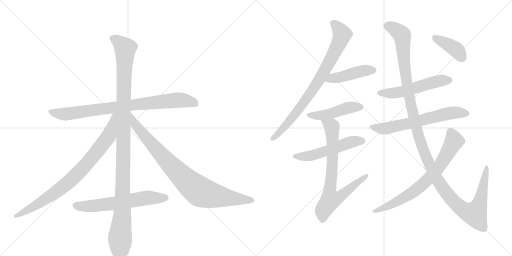
t = 0.00 s
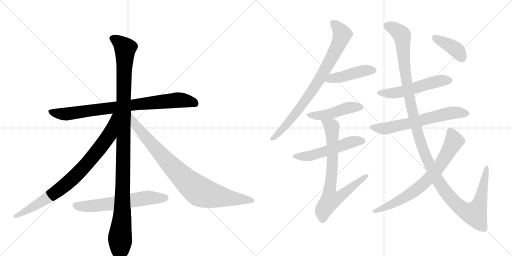
t = 2.55 s
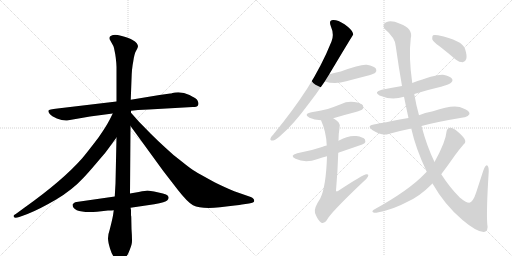
t = 5.09 s
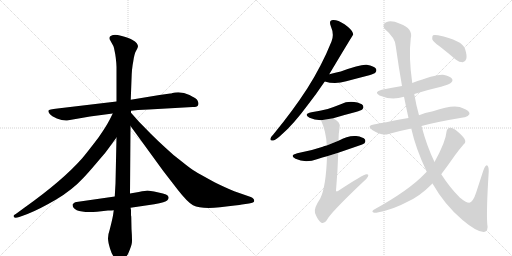
t = 7.64 s
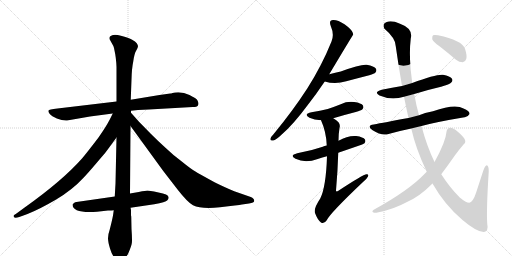
t = 10.19 s
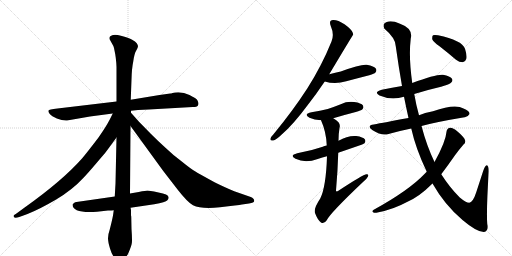
t = 12.73 s

The animated SVG that drew these frames (rendered in a browser with its animation timeline set to each time). Animation: 15 CSS @keyframes rules; one cycle of 12.73 s.

<svg version="1.1" viewBox="0 0 2048 1024" xmlns="http://www.w3.org/2000/svg">
  <g stroke="lightgray" stroke-dasharray="1,1" stroke-width="1" transform="scale(4, 4)">
    <line x1="0" y1="0" x2="256" y2="256"></line>
    <line x1="256" y1="0" x2="0" y2="256"></line>
    <line x1="128" y1="0" x2="128" y2="256"></line>
    <line x1="0" y1="128" x2="256" y2="128"></line>
    <line x1="256" y1="0" x2="512" y2="256"></line>
    <line x1="512" y1="0" x2="256" y2="256"></line>
    <line x1="384" y1="0" x2="384" y2="256"></line>
    <line x1="256" y1="128" x2="512" y2="128"></line>
  </g>
<g transform="scale(1, -1) translate(0, -850)">
   <style type="text/css">
    @keyframes keyframes0 {
      from {
       stroke: black;
       stroke-dashoffset: 844;
       stroke-width: 128;
       }
       73% {
       animation-timing-function: step-end;
       stroke: black;
       stroke-dashoffset: 0;
       stroke-width: 128;
       }
       to {
       stroke: black;
       stroke-width: 1024;
       }
       }
       #make-me-a-hanzi-animation-0 {
         animation: keyframes0 0.936849s both;
         animation-delay: 0.000000s;
         animation-timing-function: linear;
       }
    @keyframes keyframes1 {
      from {
       stroke: black;
       stroke-dashoffset: 1176;
       stroke-width: 128;
       }
       79% {
       animation-timing-function: step-end;
       stroke: black;
       stroke-dashoffset: 0;
       stroke-width: 128;
       }
       to {
       stroke: black;
       stroke-width: 1024;
       }
       }
       #make-me-a-hanzi-animation-1 {
         animation: keyframes1 1.207031s both;
         animation-delay: 0.936849s;
         animation-timing-function: linear;
       }
    @keyframes keyframes2 {
      from {
       stroke: black;
       stroke-dashoffset: 844;
       stroke-width: 128;
       }
       73% {
       animation-timing-function: step-end;
       stroke: black;
       stroke-dashoffset: 0;
       stroke-width: 128;
       }
       to {
       stroke: black;
       stroke-width: 1024;
       }
       }
       #make-me-a-hanzi-animation-2 {
         animation: keyframes2 0.936849s both;
         animation-delay: 2.143880s;
         animation-timing-function: linear;
       }
    @keyframes keyframes3 {
      from {
       stroke: black;
       stroke-dashoffset: 885;
       stroke-width: 128;
       }
       74% {
       animation-timing-function: step-end;
       stroke: black;
       stroke-dashoffset: 0;
       stroke-width: 128;
       }
       to {
       stroke: black;
       stroke-width: 1024;
       }
       }
       #make-me-a-hanzi-animation-3 {
         animation: keyframes3 0.970215s both;
         animation-delay: 3.080729s;
         animation-timing-function: linear;
       }
    @keyframes keyframes4 {
      from {
       stroke: black;
       stroke-dashoffset: 622;
       stroke-width: 128;
       }
       67% {
       animation-timing-function: step-end;
       stroke: black;
       stroke-dashoffset: 0;
       stroke-width: 128;
       }
       to {
       stroke: black;
       stroke-width: 1024;
       }
       }
       #make-me-a-hanzi-animation-4 {
         animation: keyframes4 0.756185s both;
         animation-delay: 4.050944s;
         animation-timing-function: linear;
       }
    @keyframes keyframes5 {
      from {
       stroke: black;
       stroke-dashoffset: 817;
       stroke-width: 128;
       }
       73% {
       animation-timing-function: step-end;
       stroke: black;
       stroke-dashoffset: 0;
       stroke-width: 128;
       }
       to {
       stroke: black;
       stroke-width: 1024;
       }
       }
       #make-me-a-hanzi-animation-5 {
         animation: keyframes5 0.914876s both;
         animation-delay: 4.807129s;
         animation-timing-function: linear;
       }
    @keyframes keyframes6 {
      from {
       stroke: black;
       stroke-dashoffset: 449;
       stroke-width: 128;
       }
       59% {
       animation-timing-function: step-end;
       stroke: black;
       stroke-dashoffset: 0;
       stroke-width: 128;
       }
       to {
       stroke: black;
       stroke-width: 1024;
       }
       }
       #make-me-a-hanzi-animation-6 {
         animation: keyframes6 0.615397s both;
         animation-delay: 5.722005s;
         animation-timing-function: linear;
       }
    @keyframes keyframes7 {
      from {
       stroke: black;
       stroke-dashoffset: 463;
       stroke-width: 128;
       }
       60% {
       animation-timing-function: step-end;
       stroke: black;
       stroke-dashoffset: 0;
       stroke-width: 128;
       }
       to {
       stroke: black;
       stroke-width: 1024;
       }
       }
       #make-me-a-hanzi-animation-7 {
         animation: keyframes7 0.626790s both;
         animation-delay: 6.337402s;
         animation-timing-function: linear;
       }
    @keyframes keyframes8 {
      from {
       stroke: black;
       stroke-dashoffset: 533;
       stroke-width: 128;
       }
       63% {
       animation-timing-function: step-end;
       stroke: black;
       stroke-dashoffset: 0;
       stroke-width: 128;
       }
       to {
       stroke: black;
       stroke-width: 1024;
       }
       }
       #make-me-a-hanzi-animation-8 {
         animation: keyframes8 0.683757s both;
         animation-delay: 6.964193s;
         animation-timing-function: linear;
       }
    @keyframes keyframes9 {
      from {
       stroke: black;
       stroke-dashoffset: 762;
       stroke-width: 128;
       }
       71% {
       animation-timing-function: step-end;
       stroke: black;
       stroke-dashoffset: 0;
       stroke-width: 128;
       }
       to {
       stroke: black;
       stroke-width: 1024;
       }
       }
       #make-me-a-hanzi-animation-9 {
         animation: keyframes9 0.870117s both;
         animation-delay: 7.647949s;
         animation-timing-function: linear;
       }
    @keyframes keyframes10 {
      from {
       stroke: black;
       stroke-dashoffset: 541;
       stroke-width: 128;
       }
       64% {
       animation-timing-function: step-end;
       stroke: black;
       stroke-dashoffset: 0;
       stroke-width: 128;
       }
       to {
       stroke: black;
       stroke-width: 1024;
       }
       }
       #make-me-a-hanzi-animation-10 {
         animation: keyframes10 0.690267s both;
         animation-delay: 8.518066s;
         animation-timing-function: linear;
       }
    @keyframes keyframes11 {
      from {
       stroke: black;
       stroke-dashoffset: 640;
       stroke-width: 128;
       }
       68% {
       animation-timing-function: step-end;
       stroke: black;
       stroke-dashoffset: 0;
       stroke-width: 128;
       }
       to {
       stroke: black;
       stroke-width: 1024;
       }
       }
       #make-me-a-hanzi-animation-11 {
         animation: keyframes11 0.770833s both;
         animation-delay: 9.208333s;
         animation-timing-function: linear;
       }
    @keyframes keyframes12 {
      from {
       stroke: black;
       stroke-dashoffset: 1329;
       stroke-width: 128;
       }
       81% {
       animation-timing-function: step-end;
       stroke: black;
       stroke-dashoffset: 0;
       stroke-width: 128;
       }
       to {
       stroke: black;
       stroke-width: 1024;
       }
       }
       #make-me-a-hanzi-animation-12 {
         animation: keyframes12 1.331543s both;
         animation-delay: 9.979167s;
         animation-timing-function: linear;
       }
    @keyframes keyframes13 {
      from {
       stroke: black;
       stroke-dashoffset: 734;
       stroke-width: 128;
       }
       70% {
       animation-timing-function: step-end;
       stroke: black;
       stroke-dashoffset: 0;
       stroke-width: 128;
       }
       to {
       stroke: black;
       stroke-width: 1024;
       }
       }
       #make-me-a-hanzi-animation-13 {
         animation: keyframes13 0.847331s both;
         animation-delay: 11.310710s;
         animation-timing-function: linear;
       }
    @keyframes keyframes14 {
      from {
       stroke: black;
       stroke-dashoffset: 399;
       stroke-width: 128;
       }
       56% {
       animation-timing-function: step-end;
       stroke: black;
       stroke-dashoffset: 0;
       stroke-width: 128;
       }
       to {
       stroke: black;
       stroke-width: 1024;
       }
       }
       #make-me-a-hanzi-animation-14 {
         animation: keyframes14 0.574707s both;
         animation-delay: 12.158040s;
         animation-timing-function: linear;
       }
</style>
<path d="M 771 422 Q 788 422 791 427 Q 794 432 794 436.5 Q 794 441 790 448.5 Q 786 456 758 470 Q 730 484 700 480 L 690 478 Q 684 476 681 476 L 638 470 L 523 451 L 466 444 L 230 416 Q 195 412 193.5 407.5 Q 192 403 199 394.5 Q 206 386 227.5 376.5 Q 249 367 268 368 L 360 384 L 451 396 L 524 407 L 552 410 L 595 412 L 771 422 Z" fill="lightgray"></path> 
<path d="M 523 451 L 526 532 Q 527 576 533 604 Q 537 635 544.5 647.5 Q 552 660 552 665 Q 552 670 547 677.5 Q 542 685 528.5 691.5 Q 515 698 483.5 707 Q 452 716 440 704 Q 437 700 439 692 L 449 674 Q 455 665 456 658 L 461 633 L 463 619 Q 466 594 466 582 L 466 444 L 466 300 L 462 116 L 459 64 L 455 9 L 452 -12 Q 448 -33 439 -68 Q 432 -88 432 -102.5 Q 432 -117 440 -143.5 Q 448 -170 462 -187 Q 477 -204 480 -204 Q 488 -204 512 -166 Q 526 -133 527.5 -120.5 Q 529 -108 526 -66 L 525 -17 L 524 -11 L 524 8 Q 524 13 522 19 L 520 76 L 522 346 L 524 399 L 524 407 L 523 451 Z" fill="lightgray"></path> 
<path d="M 451 396 L 438 370 Q 424 343 394 300 Q 346 237 328 216 Q 249 127 100 21 L 70 -1 Q 54 -11 54 -14 Q 54 -26 77 -18 L 110 -6 Q 156 12 223 51 Q 289 90 335 140 Q 356 162 398 212 Q 421 237 436 259 L 466 300 C 547 411 464 423 451 396 Z" fill="lightgray"></path> 
<path d="M 522 346 L 653 166 L 711 91 Q 750 41 772 29 Q 805 13 880 21 Q 954 29 968 32 L 996 36 Q 1017 39 1017 46 Q 1017 56 1003 62 L 937 85 Q 905 98 860 120 Q 796 155 780 165 Q 764 174 727 204 Q 693 229 663 258 Q 636 282 603 315 L 556 363 L 524 399 C 504 421 504 370 522 346 Z" fill="lightgray"></path> 
<path d="M 459 64 L 306 42 Q 301 42 296 38 Q 291 34 290 32 Q 290 -4 388 3 L 432 8 Q 448 8 455 9 L 522 19 L 617 33 Q 663 42 669.5 49 Q 676 56 674 62 Q 674 73 634 80.5 Q 594 88 589.5 88 Q 585 88 555 82 L 520 76 L 459 64 Z" fill="lightgray"></path> 
<path d="M 1317 553 Q 1411 710 1413 712 Q 1412 716 1411 719 Q 1407 732 1378 753 Q 1351 771 1332 770 Q 1314 769 1323 746 Q 1338 712 1326 684 Q 1287 587 1229 496 Q 1172 408 1094 313 Q 1084 303 1082 296 Q 1079 286 1093 288 Q 1103 289 1128 313 Q 1174 353 1231 430 Q 1264 472 1299 524 L 1317 553 Z" fill="lightgray"></path> 
<path d="M 1299 524 Q 1341 511 1385 525 Q 1430 537 1477 549 Q 1498 556 1501 559 Q 1508 566 1504 575 Q 1497 585 1467 591 Q 1443 594 1363 564 Q 1342 560 1317 553 C 1288 545 1270 532 1299 524 Z" fill="lightgray"></path> 
<path d="M 1333 377 Q 1376 390 1423 402 Q 1445 409 1449 412 Q 1456 419 1452 428 Q 1445 438 1417 442 Q 1389 446 1363 433 Q 1338 423 1311 414 Q 1281 407 1246 401 Q 1212 394 1238 379 Q 1257 370 1284 369 L 1333 377 Z" fill="lightgray"></path> 
<path d="M 1353 239 Q 1452 272 1457 276 Q 1464 283 1460 292 Q 1453 302 1425 306 Q 1392 309 1354 287 L 1307 268 Q 1297 267 1291 263 Q 1245 247 1189 237 Q 1156 228 1182 215 Q 1221 196 1271 214 Q 1289 220 1308 225 L 1353 239 Z" fill="lightgray"></path> 
<path d="M 1308 225 Q 1304 102 1281 56 Q 1254 16 1260 -2 Q 1270 -29 1284 -40 Q 1296 -47 1307 -31 Q 1320 -3 1452 122 Q 1468 135 1472 144 Q 1476 154 1466 153 Q 1454 153 1352 86 Q 1346 82 1344 87 Q 1351 169 1353 239 L 1354 287 Q 1354 315 1358 338 Q 1362 351 1354 361 Q 1344 371 1333 377 C 1308 394 1273 397 1284 369 Q 1305 323 1307 268 L 1308 225 Z" fill="lightgray"></path> 
<path d="M 1657 474 Q 1708 490 1764 503 Q 1800 513 1804 519 Q 1813 526 1808 535 Q 1801 545 1772 551 Q 1745 554 1649 518 L 1608 506 Q 1569 499 1527 491 Q 1493 482 1518 468 Q 1566 447 1616 463 L 1657 474 Z" fill="lightgray"></path> 
<path d="M 1686 346 Q 1744 362 1858 381 Q 1870 380 1878 394 Q 1879 407 1854 416 Q 1821 437 1732 405 Q 1698 399 1676 389 L 1634 378 Q 1535 360 1495 352 Q 1465 348 1489 330 Q 1528 305 1554 314 Q 1596 326 1645 336 L 1686 346 Z" fill="lightgray"></path> 
<path d="M 1730 116 Q 1778 31 1850 -30 Q 1908 -79 1936 -78 Q 1955 -74 1949 -46 Q 1945 8 1955 165 Q 1955 187 1947 189 Q 1940 188 1933 167 Q 1918 121 1905 81 Q 1892 41 1877 39 Q 1864 39 1839 60 Q 1799 100 1765 153 L 1738 202 Q 1707 266 1686 346 L 1676 389 Q 1664 432 1657 474 L 1649 518 Q 1634 623 1643 696 Q 1653 736 1600 755 Q 1566 770 1547 762 Q 1528 755 1537 736 Q 1583 697 1583 665 Q 1595 580 1608 506 L 1616 463 Q 1625 418 1634 378 L 1645 336 Q 1663 255 1707 163 L 1730 116 Z" fill="lightgray"></path> 
<path d="M 1707 163 Q 1703 160 1698 154 Q 1635 88 1495 11 Q 1486 5 1492 1 Q 1499 -3 1510 0 Q 1573 12 1630 43 Q 1678 64 1730 116 L 1765 153 Q 1790 186 1820 229 Q 1836 251 1854 272 Q 1864 279 1860 290 Q 1856 302 1830 324 Q 1811 340 1801 339 Q 1788 338 1786 323 Q 1783 283 1738 202 L 1707 163 Z" fill="lightgray"></path> 
<path d="M 1758 665 Q 1789 641 1824 611 Q 1837 601 1851 601 Q 1861 602 1865 614 Q 1869 627 1860 655 Q 1848 689 1752 709 Q 1737 712 1732 709 Q 1728 705 1729 693 Q 1733 683 1758 665 Z" fill="lightgray"></path> 
      <clipPath id="make-me-a-hanzi-clip-0">
      <path d="M 771 422 Q 788 422 791 427 Q 794 432 794 436.5 Q 794 441 790 448.5 Q 786 456 758 470 Q 730 484 700 480 L 690 478 Q 684 476 681 476 L 638 470 L 523 451 L 466 444 L 230 416 Q 195 412 193.5 407.5 Q 192 403 199 394.5 Q 206 386 227.5 376.5 Q 249 367 268 368 L 360 384 L 451 396 L 524 407 L 552 410 L 595 412 L 771 422 Z" fill="lightgray"></path>
      </clipPath>
      <path clip-path="url(#make-me-a-hanzi-clip-0)" d="M 200 403 L 263 394 L 709 450 L 755 446 L 782 435 " fill="none" id="make-me-a-hanzi-animation-0" stroke-dasharray="716 1432" stroke-linecap="round"></path>

      <clipPath id="make-me-a-hanzi-clip-1">
      <path d="M 523 451 L 526 532 Q 527 576 533 604 Q 537 635 544.5 647.5 Q 552 660 552 665 Q 552 670 547 677.5 Q 542 685 528.5 691.5 Q 515 698 483.5 707 Q 452 716 440 704 Q 437 700 439 692 L 449 674 Q 455 665 456 658 L 461 633 L 463 619 Q 466 594 466 582 L 466 444 L 466 300 L 462 116 L 459 64 L 455 9 L 452 -12 Q 448 -33 439 -68 Q 432 -88 432 -102.5 Q 432 -117 440 -143.5 Q 448 -170 462 -187 Q 477 -204 480 -204 Q 488 -204 512 -166 Q 526 -133 527.5 -120.5 Q 529 -108 526 -66 L 525 -17 L 524 -11 L 524 8 Q 524 13 522 19 L 520 76 L 522 346 L 524 399 L 524 407 L 523 451 Z" fill="lightgray"></path>
      </clipPath>
      <path clip-path="url(#make-me-a-hanzi-clip-1)" d="M 451 697 L 470 687 L 501 656 L 489 -6 L 480 -96 L 480 -198 " fill="none" id="make-me-a-hanzi-animation-1" stroke-dasharray="1048 2096" stroke-linecap="round"></path>

      <clipPath id="make-me-a-hanzi-clip-2">
      <path d="M 451 396 L 438 370 Q 424 343 394 300 Q 346 237 328 216 Q 249 127 100 21 L 70 -1 Q 54 -11 54 -14 Q 54 -26 77 -18 L 110 -6 Q 156 12 223 51 Q 289 90 335 140 Q 356 162 398 212 Q 421 237 436 259 L 466 300 C 547 411 464 423 451 396 Z" fill="lightgray"></path>
      </clipPath>
      <path clip-path="url(#make-me-a-hanzi-clip-2)" d="M 459 391 L 437 310 L 358 207 L 307 152 L 203 66 L 60 -15 " fill="none" id="make-me-a-hanzi-animation-2" stroke-dasharray="716 1432" stroke-linecap="round"></path>

      <clipPath id="make-me-a-hanzi-clip-3">
      <path d="M 522 346 L 653 166 L 711 91 Q 750 41 772 29 Q 805 13 880 21 Q 954 29 968 32 L 996 36 Q 1017 39 1017 46 Q 1017 56 1003 62 L 937 85 Q 905 98 860 120 Q 796 155 780 165 Q 764 174 727 204 Q 693 229 663 258 Q 636 282 603 315 L 556 363 L 524 399 C 504 421 504 370 522 346 Z" fill="lightgray"></path>
      </clipPath>
      <path clip-path="url(#make-me-a-hanzi-clip-3)" d="M 526 392 L 541 350 L 624 253 L 745 127 L 792 89 L 847 69 L 1009 48 " fill="none" id="make-me-a-hanzi-animation-3" stroke-dasharray="757 1514" stroke-linecap="round"></path>

      <clipPath id="make-me-a-hanzi-clip-4">
      <path d="M 459 64 L 306 42 Q 301 42 296 38 Q 291 34 290 32 Q 290 -4 388 3 L 432 8 Q 448 8 455 9 L 522 19 L 617 33 Q 663 42 669.5 49 Q 676 56 674 62 Q 674 73 634 80.5 Q 594 88 589.5 88 Q 585 88 555 82 L 520 76 L 459 64 Z" fill="lightgray"></path>
      </clipPath>
      <path clip-path="url(#make-me-a-hanzi-clip-4)" d="M 299 29 L 374 25 L 583 58 L 662 59 " fill="none" id="make-me-a-hanzi-animation-4" stroke-dasharray="494 988" stroke-linecap="round"></path>

      <clipPath id="make-me-a-hanzi-clip-5">
      <path d="M 1317 553 Q 1411 710 1413 712 Q 1412 716 1411 719 Q 1407 732 1378 753 Q 1351 771 1332 770 Q 1314 769 1323 746 Q 1338 712 1326 684 Q 1287 587 1229 496 Q 1172 408 1094 313 Q 1084 303 1082 296 Q 1079 286 1093 288 Q 1103 289 1128 313 Q 1174 353 1231 430 Q 1264 472 1299 524 L 1317 553 Z" fill="lightgray"></path>
      </clipPath>
      <path clip-path="url(#make-me-a-hanzi-clip-5)" d="M 1333 756 L 1357 733 L 1369 712 L 1306 577 L 1200 419 L 1160 367 L 1091 296 " fill="none" id="make-me-a-hanzi-animation-5" stroke-dasharray="689 1378" stroke-linecap="round"></path>

      <clipPath id="make-me-a-hanzi-clip-6">
      <path d="M 1299 524 Q 1341 511 1385 525 Q 1430 537 1477 549 Q 1498 556 1501 559 Q 1508 566 1504 575 Q 1497 585 1467 591 Q 1443 594 1363 564 Q 1342 560 1317 553 C 1288 545 1270 532 1299 524 Z" fill="lightgray"></path>
      </clipPath>
      <path clip-path="url(#make-me-a-hanzi-clip-6)" d="M 1307 526 L 1330 538 L 1372 543 L 1447 566 L 1493 569 " fill="none" id="make-me-a-hanzi-animation-6" stroke-dasharray="321 642" stroke-linecap="round"></path>

      <clipPath id="make-me-a-hanzi-clip-7">
      <path d="M 1333 377 Q 1376 390 1423 402 Q 1445 409 1449 412 Q 1456 419 1452 428 Q 1445 438 1417 442 Q 1389 446 1363 433 Q 1338 423 1311 414 Q 1281 407 1246 401 Q 1212 394 1238 379 Q 1257 370 1284 369 L 1333 377 Z" fill="lightgray"></path>
      </clipPath>
      <path clip-path="url(#make-me-a-hanzi-clip-7)" d="M 1239 391 L 1277 387 L 1388 418 L 1441 422 " fill="none" id="make-me-a-hanzi-animation-7" stroke-dasharray="335 670" stroke-linecap="round"></path>

      <clipPath id="make-me-a-hanzi-clip-8">
      <path d="M 1353 239 Q 1452 272 1457 276 Q 1464 283 1460 292 Q 1453 302 1425 306 Q 1392 309 1354 287 L 1307 268 Q 1297 267 1291 263 Q 1245 247 1189 237 Q 1156 228 1182 215 Q 1221 196 1271 214 Q 1289 220 1308 225 L 1353 239 Z" fill="lightgray"></path>
      </clipPath>
      <path clip-path="url(#make-me-a-hanzi-clip-8)" d="M 1183 227 L 1206 223 L 1257 230 L 1397 280 L 1450 285 " fill="none" id="make-me-a-hanzi-animation-8" stroke-dasharray="405 810" stroke-linecap="round"></path>

      <clipPath id="make-me-a-hanzi-clip-9">
      <path d="M 1308 225 Q 1304 102 1281 56 Q 1254 16 1260 -2 Q 1270 -29 1284 -40 Q 1296 -47 1307 -31 Q 1320 -3 1452 122 Q 1468 135 1472 144 Q 1476 154 1466 153 Q 1454 153 1352 86 Q 1346 82 1344 87 Q 1351 169 1353 239 L 1354 287 Q 1354 315 1358 338 Q 1362 351 1354 361 Q 1344 371 1333 377 C 1308 394 1273 397 1284 369 Q 1305 323 1307 268 L 1308 225 Z" fill="lightgray"></path>
      </clipPath>
      <path clip-path="url(#make-me-a-hanzi-clip-9)" d="M 1291 364 L 1319 350 L 1328 336 L 1330 204 L 1318 87 L 1323 52 L 1365 67 L 1466 146 " fill="none" id="make-me-a-hanzi-animation-9" stroke-dasharray="634 1268" stroke-linecap="round"></path>

      <clipPath id="make-me-a-hanzi-clip-10">
      <path d="M 1657 474 Q 1708 490 1764 503 Q 1800 513 1804 519 Q 1813 526 1808 535 Q 1801 545 1772 551 Q 1745 554 1649 518 L 1608 506 Q 1569 499 1527 491 Q 1493 482 1518 468 Q 1566 447 1616 463 L 1657 474 Z" fill="lightgray"></path>
      </clipPath>
      <path clip-path="url(#make-me-a-hanzi-clip-10)" d="M 1520 480 L 1555 476 L 1603 482 L 1741 523 L 1798 529 " fill="none" id="make-me-a-hanzi-animation-10" stroke-dasharray="413 826" stroke-linecap="round"></path>

      <clipPath id="make-me-a-hanzi-clip-11">
      <path d="M 1686 346 Q 1744 362 1858 381 Q 1870 380 1878 394 Q 1879 407 1854 416 Q 1821 437 1732 405 Q 1698 399 1676 389 L 1634 378 Q 1535 360 1495 352 Q 1465 348 1489 330 Q 1528 305 1554 314 Q 1596 326 1645 336 L 1686 346 Z" fill="lightgray"></path>
      </clipPath>
      <path clip-path="url(#make-me-a-hanzi-clip-11)" d="M 1490 342 L 1544 336 L 1815 400 L 1866 395 " fill="none" id="make-me-a-hanzi-animation-11" stroke-dasharray="512 1024" stroke-linecap="round"></path>

      <clipPath id="make-me-a-hanzi-clip-12">
      <path d="M 1730 116 Q 1778 31 1850 -30 Q 1908 -79 1936 -78 Q 1955 -74 1949 -46 Q 1945 8 1955 165 Q 1955 187 1947 189 Q 1940 188 1933 167 Q 1918 121 1905 81 Q 1892 41 1877 39 Q 1864 39 1839 60 Q 1799 100 1765 153 L 1738 202 Q 1707 266 1686 346 L 1676 389 Q 1664 432 1657 474 L 1649 518 Q 1634 623 1643 696 Q 1653 736 1600 755 Q 1566 770 1547 762 Q 1528 755 1537 736 Q 1583 697 1583 665 Q 1595 580 1608 506 L 1616 463 Q 1625 418 1634 378 L 1645 336 Q 1663 255 1707 163 L 1730 116 Z" fill="lightgray"></path>
      </clipPath>
      <path clip-path="url(#make-me-a-hanzi-clip-12)" d="M 1550 746 L 1582 732 L 1608 707 L 1632 488 L 1670 321 L 1703 224 L 1742 144 L 1800 60 L 1845 17 L 1885 -4 L 1898 -6 L 1916 27 L 1947 183 " fill="none" id="make-me-a-hanzi-animation-12" stroke-dasharray="1201 2402" stroke-linecap="round"></path>

      <clipPath id="make-me-a-hanzi-clip-13">
      <path d="M 1707 163 Q 1703 160 1698 154 Q 1635 88 1495 11 Q 1486 5 1492 1 Q 1499 -3 1510 0 Q 1573 12 1630 43 Q 1678 64 1730 116 L 1765 153 Q 1790 186 1820 229 Q 1836 251 1854 272 Q 1864 279 1860 290 Q 1856 302 1830 324 Q 1811 340 1801 339 Q 1788 338 1786 323 Q 1783 283 1738 202 L 1707 163 Z" fill="lightgray"></path>
      </clipPath>
      <path clip-path="url(#make-me-a-hanzi-clip-13)" d="M 1802 323 L 1815 293 L 1813 278 L 1758 185 L 1726 146 L 1627 65 L 1573 35 L 1497 5 " fill="none" id="make-me-a-hanzi-animation-13" stroke-dasharray="606 1212" stroke-linecap="round"></path>

      <clipPath id="make-me-a-hanzi-clip-14">
      <path d="M 1758 665 Q 1789 641 1824 611 Q 1837 601 1851 601 Q 1861 602 1865 614 Q 1869 627 1860 655 Q 1848 689 1752 709 Q 1737 712 1732 709 Q 1728 705 1729 693 Q 1733 683 1758 665 Z" fill="lightgray"></path>
      </clipPath>
      <path clip-path="url(#make-me-a-hanzi-clip-14)" d="M 1737 703 L 1818 656 L 1849 617 " fill="none" id="make-me-a-hanzi-animation-14" stroke-dasharray="271 542" stroke-linecap="round"></path>

</g>
</svg>
